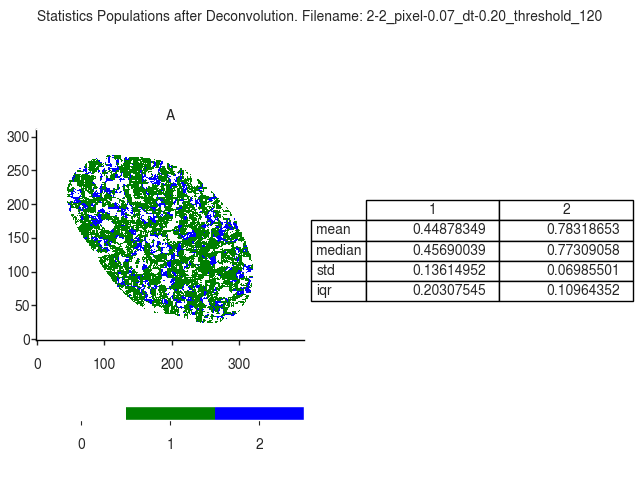

The file beside this chart, header and first rows:
A
, 1, 2
mean, 0.4488, 0.7832
median, 0.4569, 0.7731
std, 0.1361, 0.06986
iqr, 0.2031, 0.1096
